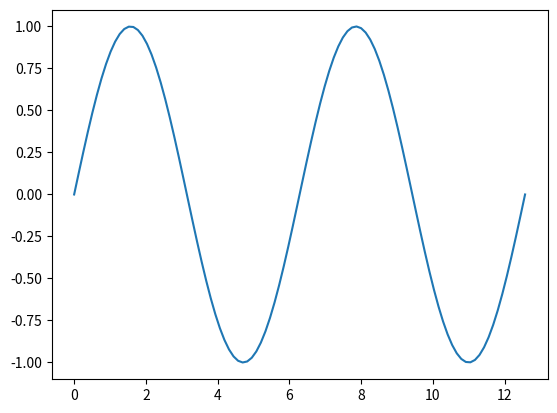

This figure's Python source:
import matplotlib.pyplot as plt
import numpy as np

x = np.linspace(0, 4*np.pi, 100)
y = np.sin(x)
plt.plot(x, y)
plt.show()

